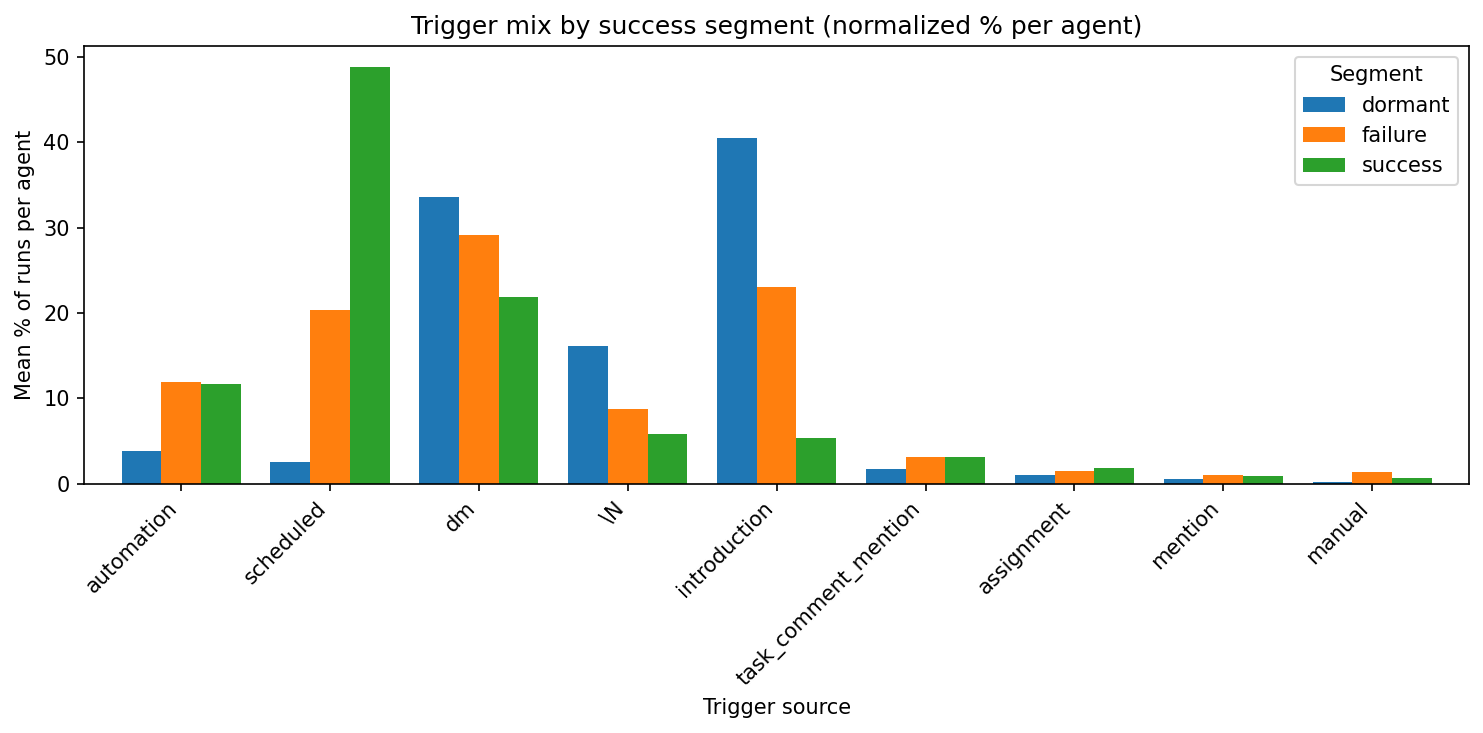

The table this chart was drawn from, first rows:
trigger_source, dormant, failure, success
automation, 3.775, 11.88, 11.73
scheduled, 2.478, 20.3, 48.8
dm, 33.6, 29.13, 21.91
\N, 16.15, 8.698, 5.814
introduction, 40.52, 23.03, 5.311
task_comment_mention, 1.686, 3.065, 3.073
assignment, 1.064, 1.535, 1.817
mention, 0.5249, 1.008, 0.9172
manual, 0.2001, 1.343, 0.6239
